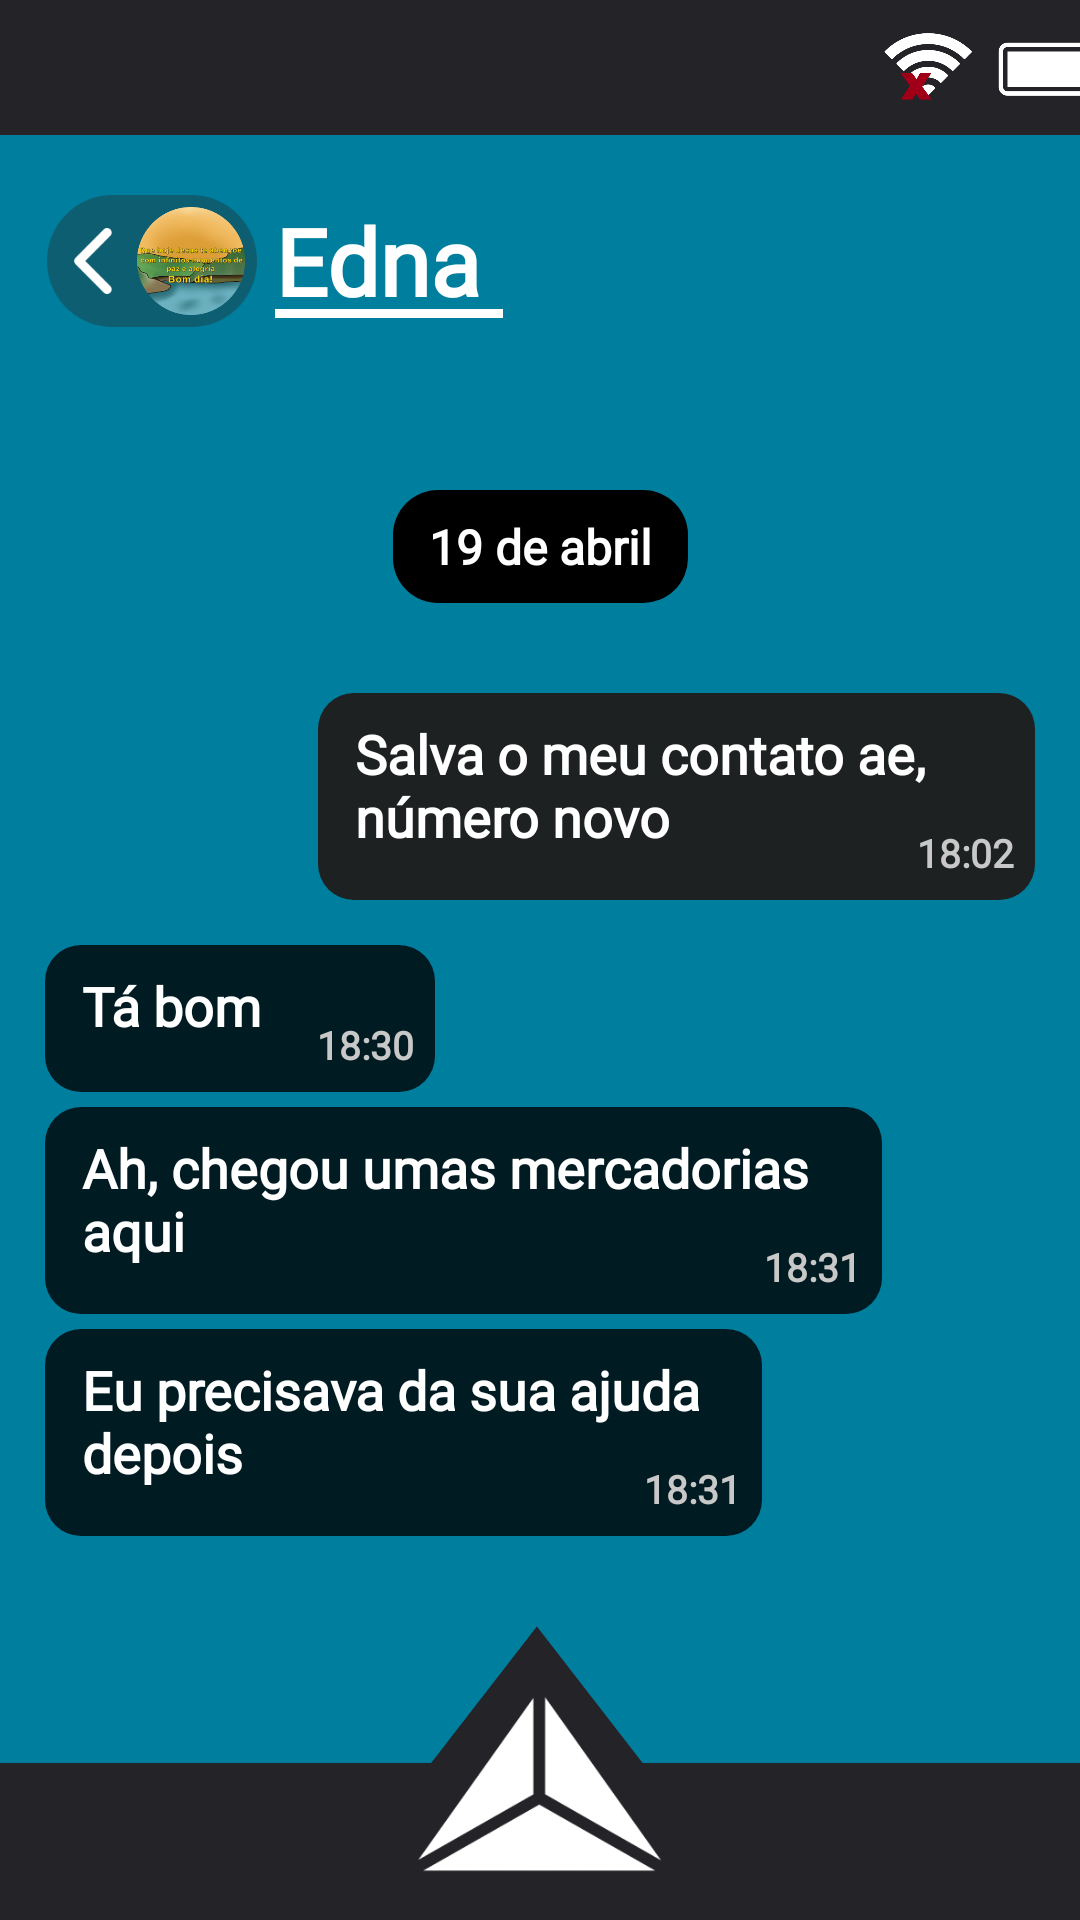

Write the Android layout XML for this screen, with the resource values it uses.
<!-- AndroidManifest.xml: application theme Theme.Teste -->
<!-- res/layout/actsnapchat7.xml -->
<?xml version="1.0" encoding="utf-8"?>
<androidx.constraintlayout.widget.ConstraintLayout xmlns:android="http://schemas.android.com/apk/res/android"
    xmlns:app="http://schemas.android.com/apk/res-auto"
    xmlns:tools="http://schemas.android.com/tools"
    android:layout_width="match_parent"
    android:layout_height="match_parent"
    android:background="#007E9E"
    tools:context=".Msg7Act">

    <ImageButton
        android:id="@+id/btnvoltarmsg7"
        android:layout_width="70dp"
        android:layout_height="44dp"
        android:layout_alignParentLeft="true"
        android:layout_alignParentTop="true"
        android:layout_marginStart="14dp"
        android:layout_marginTop="20dp"
        android:background="@drawable/btnvoltar1"
        app:layout_constraintBottom_toBottomOf="parent"
        app:layout_constraintEnd_toEndOf="parent"
        app:layout_constraintHorizontal_bias="0.006"
        app:layout_constraintStart_toStartOf="parent"
        app:layout_constraintTop_toBottomOf="@+id/imageView37"
        app:layout_constraintVertical_bias="0.0" />

    <ImageView
        android:id="@+id/imageView37"
        android:layout_width="415dp"
        android:layout_height="45dp"
        app:layout_constraintBottom_toBottomOf="parent"
        app:layout_constraintEnd_toEndOf="parent"
        app:layout_constraintHorizontal_bias="0.629"
        app:layout_constraintStart_toStartOf="parent"
        app:layout_constraintTop_toTopOf="parent"
        app:layout_constraintVertical_bias="0.0"
        app:srcCompat="@drawable/barrasuperior" />

    <ImageView
        android:id="@+id/imageView38"
        android:layout_width="412dp"
        android:layout_height="98dp"
        android:layout_alignParentLeft="true"
        android:layout_alignParentTop="true"
        app:layout_constraintBottom_toBottomOf="parent"
        app:layout_constraintEnd_toEndOf="parent"
        app:layout_constraintHorizontal_bias="0.526"
        app:layout_constraintStart_toStartOf="parent"
        app:srcCompat="@drawable/barrainferior"
        tools:ignore="MissingConstraints" />

    <ImageButton
        android:id="@+id/btnmenu11"
        android:layout_width="84dp"
        android:layout_height="60dp"
        android:layout_alignParentLeft="true"
        android:layout_alignParentTop="true"
        android:layout_marginBottom="2dp"
        android:background="@drawable/btnmenu"
        app:layout_constraintBottom_toBottomOf="parent"
        app:layout_constraintEnd_toEndOf="parent"
        app:layout_constraintStart_toStartOf="parent"
        app:layout_constraintTop_toTopOf="parent"
        app:layout_constraintVertical_bias="0.977" />

    <ImageView
        android:id="@+id/imageView45"
        android:layout_width="36dp"
        android:layout_height="36dp"
        android:layout_gravity="center_vertical"
        android:layout_marginEnd="4dp"
        android:background="@drawable/imgiconedna"
        app:layout_constraintBottom_toBottomOf="@+id/btnvoltarmsg7"
        app:layout_constraintEnd_toEndOf="@+id/btnvoltarmsg7"
        app:layout_constraintTop_toTopOf="@+id/btnvoltarmsg7" />

    <TextView
        android:id="@+id/textView6"
        android:layout_width="239dp"
        android:layout_height="69dp"
        android:layout_marginEnd="15dp"
        android:layout_marginBottom="15dp"
        android:background="@drawable/msg1"
        android:fontFamily="@font/libre_franklin_bold"
        android:gravity="left"
        android:text="@string/snapc7msg1"
        android:textColor="@color/white"
        android:textSize="18sp"
        android:textStyle="bold"
        app:layout_constraintBottom_toTopOf="@+id/textView10"
        app:layout_constraintEnd_toEndOf="parent"
        app:layout_constraintHorizontal_bias="1.0"
        app:layout_constraintStart_toStartOf="parent" />

    <TextView
        android:id="@+id/textView10"
        android:layout_width="130dp"
        android:layout_height="49dp"
        android:layout_marginStart="15dp"
        android:layout_marginBottom="5dp"
        android:background="@drawable/msg2"
        android:fontFamily="@font/libre_franklin_bold"
        android:gravity="left"
        android:text="@string/snapc7msg2"
        android:textColor="@color/white"
        android:textSize="18sp"
        android:textStyle="bold"
        app:layout_constraintBottom_toTopOf="@+id/textView12"
        app:layout_constraintEnd_toEndOf="parent"
        app:layout_constraintHorizontal_bias="0.0"
        app:layout_constraintStart_toStartOf="parent" />

    <TextView
        android:id="@+id/textView12"
        android:layout_width="279dp"
        android:layout_height="69dp"
        android:layout_marginStart="15dp"
        android:layout_marginBottom="5dp"
        android:background="@drawable/msg2"
        android:fontFamily="@font/libre_franklin_bold"
        android:gravity="left"
        android:text="@string/snapc7msg3"
        android:textColor="@color/white"
        android:textSize="18sp"
        android:textStyle="bold"
        app:layout_constraintBottom_toTopOf="@+id/textView13"
        app:layout_constraintEnd_toEndOf="parent"
        app:layout_constraintHorizontal_bias="0.0"
        app:layout_constraintStart_toStartOf="parent" />

    <TextView
        android:id="@+id/textView13"
        android:layout_width="239dp"
        android:layout_height="69dp"
        android:layout_marginStart="15dp"
        android:layout_marginBottom="30dp"
        android:background="@drawable/msg2"
        android:fontFamily="@font/libre_franklin_bold"
        android:gravity="left"
        android:text="@string/snapc7msg4"
        android:textColor="@color/white"
        android:textSize="18sp"
        android:textStyle="bold"
        app:layout_constraintBottom_toTopOf="@+id/imageView38"
        app:layout_constraintEnd_toEndOf="parent"
        app:layout_constraintHorizontal_bias="0.0"
        app:layout_constraintStart_toStartOf="parent" />

    <TextView
        android:id="@+id/textView8"
        android:layout_width="wrap_content"
        android:layout_height="wrap_content"
        android:layout_marginBottom="30dp"
        android:background="@drawable/msgdata"
        android:fontFamily="@font/libre_franklin_bold"
        android:gravity="center"
        android:text="@string/snapc7dt1"
        android:textColor="@color/white"
        android:textSize="16sp"
        android:textStyle="bold"
        app:layout_constraintBottom_toTopOf="@+id/textView6"
        app:layout_constraintEnd_toEndOf="parent"
        app:layout_constraintStart_toStartOf="parent" />

    <TextView
        android:id="@+id/textView7"
        android:layout_width="wrap_content"
        android:layout_height="wrap_content"
        android:layout_marginEnd="7dp"
        android:layout_marginBottom="7dp"
        android:fontFamily="@font/libre_franklin_bold"
        android:text="@string/snapc7h1"
        android:textAlignment="viewEnd"
        android:textColor="@color/grey"
        android:textSize="13sp"
        android:textStyle="bold"
        app:layout_constraintBottom_toBottomOf="@+id/textView6"
        app:layout_constraintEnd_toEndOf="@+id/textView6"
        app:layout_constraintHorizontal_bias="1.0"
        app:layout_constraintStart_toStartOf="parent"
        app:layout_constraintTop_toTopOf="@+id/textView6"
        app:layout_constraintVertical_bias="1.0" />

    <TextView
        android:id="@+id/textView11"
        android:layout_width="wrap_content"
        android:layout_height="wrap_content"
        android:layout_marginEnd="7dp"
        android:layout_marginBottom="7dp"
        android:fontFamily="@font/libre_franklin_bold"
        android:gravity="left"
        android:text="@string/snapc7h2"
        android:textColor="@color/grey"
        android:textSize="13sp"
        android:textStyle="bold"
        app:layout_constraintBottom_toBottomOf="@+id/textView10"
        app:layout_constraintEnd_toEndOf="@+id/textView10" />

    <TextView
        android:id="@+id/textView15"
        android:layout_width="wrap_content"
        android:layout_height="wrap_content"
        android:layout_marginEnd="7dp"
        android:layout_marginBottom="7dp"
        android:fontFamily="@font/libre_franklin_bold"
        android:gravity="left"
        android:text="@string/snapc7h3"
        android:textColor="@color/grey"
        android:textSize="13sp"
        android:textStyle="bold"
        app:layout_constraintBottom_toBottomOf="@+id/textView12"
        app:layout_constraintEnd_toEndOf="@+id/textView12" />

    <TextView
        android:id="@+id/textView14"
        android:layout_width="wrap_content"
        android:layout_height="wrap_content"
        android:layout_marginEnd="7dp"
        android:layout_marginBottom="7dp"
        android:fontFamily="@font/libre_franklin_bold"
        android:gravity="left"
        android:text="@string/snapc7h3"
        android:textColor="@color/grey"
        android:textSize="13sp"
        android:textStyle="bold"
        app:layout_constraintBottom_toBottomOf="@+id/textView13"
        app:layout_constraintEnd_toEndOf="@+id/textView13" />

    <TextView
        android:id="@+id/textView30"
        android:layout_width="wrap_content"
        android:layout_height="wrap_content"
        android:layout_marginStart="6dp"
        android:layout_marginTop="21dp"
        android:layout_marginEnd="15dp"
        android:fontFamily="@font/libre_franklin_bold"
        android:gravity="left"
        android:text="@string/snapt7"
        android:textColor="@color/white"
        android:textSize="31sp"
        android:textStyle="bold"
        app:layout_constraintBottom_toTopOf="@+id/textView8"
        app:layout_constraintEnd_toEndOf="parent"
        app:layout_constraintHorizontal_bias="0.0"
        app:layout_constraintStart_toEndOf="@+id/btnvoltarmsg7"
        app:layout_constraintTop_toBottomOf="@+id/imageView37"
        app:layout_constraintVertical_bias="0.0" />

    <TextView
        android:id="@+id/textView32"
        android:layout_width="76dp"
        android:layout_height="3dp"
        android:layout_marginStart="6dp"
        android:layout_marginTop="37dp"
        android:layout_marginEnd="10dp"
        android:background="@drawable/barra"
        android:fontFamily="@font/libre_franklin_bold"
        android:gravity="left"
        android:textSize="31sp"
        android:textStyle="bold"
        app:layout_constraintEnd_toEndOf="parent"
        app:layout_constraintHorizontal_bias="0.0"
        app:layout_constraintStart_toEndOf="@+id/btnvoltarmsg7"
        app:layout_constraintTop_toTopOf="@+id/textView30" />
</androidx.constraintlayout.widget.ConstraintLayout>
<!-- resources referenced by this layout -->
<resources>
  <color name="grey">#C8C8C8</color>
  <color name="white">#FFFFFFFF</color>
  <!-- drawable barra (drawable) -->
  <?xml version="1.0" encoding="utf-8"?>
  <selector xmlns:android="http://schemas.android.com/apk/res/android">
      <item>
          <shape android:shape="rectangle">
              <solid android:color="#fff"/>
              <padding android:bottom="8dp" android:left="8dp" android:right="8dp" android:top="8dp"/>
          </shape>
      </item>
  </selector>
  <!-- drawable barrainferior: png bitmap (drawable, 10241 bytes) -->
  <!-- drawable barrasuperior: png bitmap (drawable, 33485 bytes) -->
  <!-- drawable btnmenu: png bitmap (drawable, 6755 bytes) -->
  <!-- drawable btnvoltar1: png bitmap (drawable, 4210 bytes) -->
  <!-- drawable imgiconedna: png bitmap (drawable, 52138 bytes) -->
  <!-- drawable msg1 (drawable) -->
  <?xml version="1.0" encoding="utf-8"?>
  <selector xmlns:android="http://schemas.android.com/apk/res/android">
      <item>
          <shape android:shape="rectangle">
              <solid android:color="#1D2122"/>
              <corners android:radius="12dp"/>
              <padding android:bottom="8dp" android:left="8dp" android:right="8dp" android:top="8dp"/>
          </shape>
      </item>
  </selector>
  <!-- drawable msg2 (drawable) -->
  <?xml version="1.0" encoding="utf-8"?>
  <selector xmlns:android="http://schemas.android.com/apk/res/android">
      <item>
          <shape android:shape="rectangle">
              <solid android:color="#001B22"/>
              <corners android:radius="12dp"/>
              <padding android:bottom="8dp" android:left="8dp" android:right="8dp" android:top="8dp"/>
          </shape>
      </item>
  </selector>
  <!-- drawable msgdata (drawable) -->
  <?xml version="1.0" encoding="utf-8"?>
  <selector xmlns:android="http://schemas.android.com/apk/res/android">
      <item>
          <shape android:shape="rectangle">
              <solid android:color="#000000"/>
              <corners android:radius="15dp"/>
              <padding android:bottom="8dp" android:left="8dp" android:right="8dp" android:top="8dp"/>
          </shape>
      </item>
  </selector>
  <string name="snapc7dt1">" 19 de abril "</string>
  <string name="snapc7h1">"18:02"</string>
  <string name="snapc7h2">"18:30"</string>
  <string name="snapc7h3">"18:31"</string>
  <string name="snapc7msg1">" Salva o meu contato ae,\n número novo"</string>
  <string name="snapc7msg2">" Tá bom"</string>
  <string name="snapc7msg3">" Ah, chegou umas mercadorias \n aqui"</string>
  <string name="snapc7msg4">" Eu precisava da sua ajuda \n depois"</string>
  <string name="snapt7">"Edna"</string>
  <style name="Theme.Teste" parent="Base.Theme.Teste" />
  <style name="Base.Theme.Teste" parent="Theme.Material3.DayNight.NoActionBar">
      </style>
</resources>
